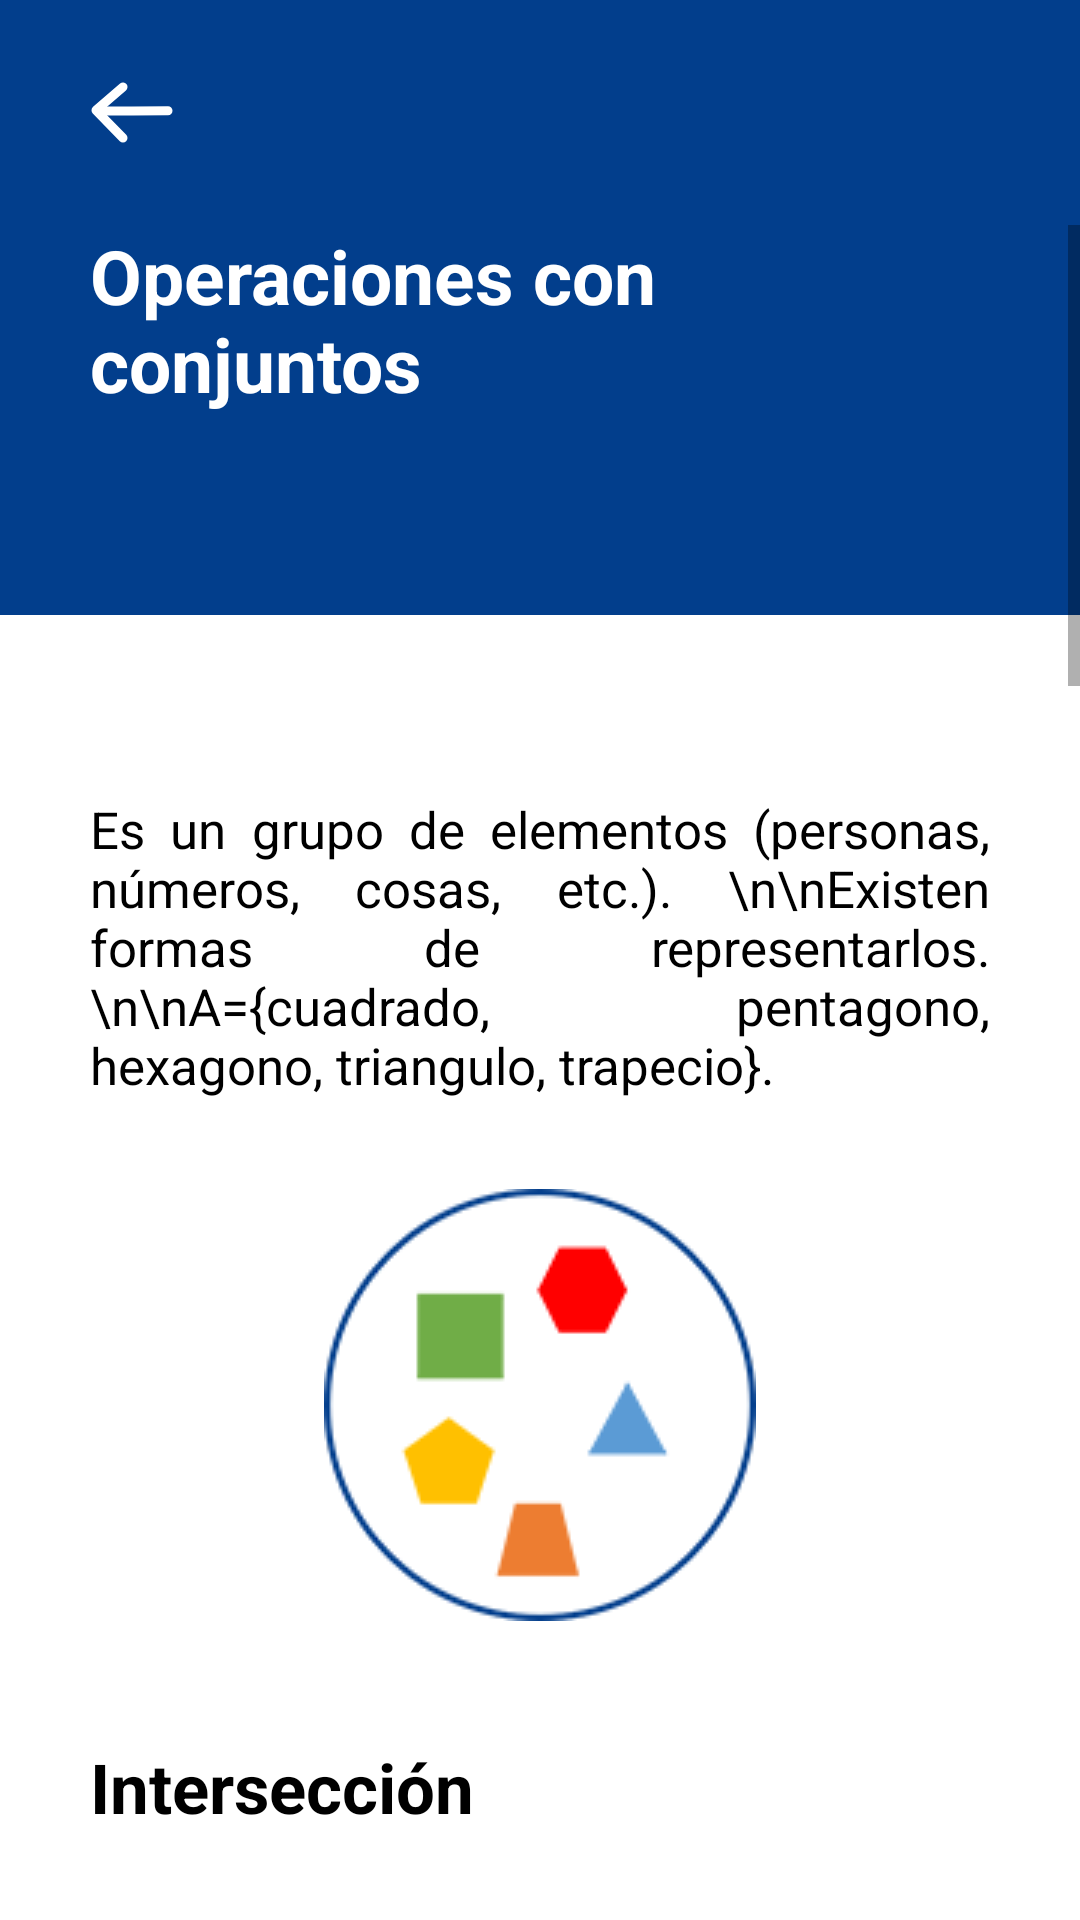

Layout XML and referenced resources for this Android screen:
<!-- AndroidManifest.xml: application theme Theme.Madis_v2 -->
<!-- res/layout/activity_occ_info.xml -->
<?xml version="1.0" encoding="utf-8"?>
<androidx.constraintlayout.widget.ConstraintLayout xmlns:android="http://schemas.android.com/apk/res/android"
    xmlns:app="http://schemas.android.com/apk/res-auto"
    xmlns:tools="http://schemas.android.com/tools"
    android:layout_width="match_parent"
    android:layout_height="match_parent"
    tools:context=".OCC_info_Activity">

    <LinearLayout
        android:layout_width="match_parent"
        android:layout_height="match_parent"
        android:orientation="vertical">
        <LinearLayout
            android:layout_width="match_parent"
            android:layout_height="75dp"
            android:background="#023E8C">
            <TextView
                android:id="@+id/bt_Salir_OCC"
                android:layout_width="wrap_content"
                android:layout_height="wrap_content"
                android:background="@drawable/ic_retroceso"
                android:layout_gravity="center"
                android:layout_marginLeft="30dp"
                android:backgroundTint="@color/white"></TextView>
        </LinearLayout>
        <ScrollView
            android:layout_width="match_parent"
            android:layout_height="wrap_content"
            tools:ignore="MissingConstraints">
            <LinearLayout
                android:layout_width="match_parent"
                android:layout_height="wrap_content"
                android:orientation="vertical">
                <TextView
                    android:paddingLeft="30dp"
                    android:paddingRight="30dp"
                    android:layout_width="match_parent"
                    android:layout_height="130dp"
                    android:background="#023E8C"
                    android:text="Operaciones con conjuntos"
                    android:textSize="25dp"
                    android:textStyle="bold"
                    android:textColor="@color/white">
                </TextView>
                <LinearLayout
                    android:padding="30dp"
                    android:layout_width="match_parent"
                    android:layout_height="wrap_content"
                    android:orientation="vertical"
                    android:gravity="center">

                    <TextView
                        android:layout_marginTop="30dp"
                        android:layout_width="match_parent"
                        android:layout_height="wrap_content"
                        android:text="Es un grupo de elementos (personas, números, cosas, etc.). \n\nExisten formas de representarlos. \n\nA={cuadrado, pentagono, hexagono, triangulo, trapecio}."
                        android:textColor="@color/black"
                        android:textSize="17dp"
                        android:justificationMode="inter_word">
                    </TextView>
                    <ImageView
                        android:padding="30dp"
                        android:layout_width="wrap_content"
                        android:layout_height="wrap_content"
                        android:src="@drawable/occ_1"></ImageView>
                    <TextView
                        android:layout_marginTop="10dp"
                        android:layout_width="match_parent"
                        android:layout_height="wrap_content"
                        android:text="Intersección"
                        android:textColor="@color/black"
                        android:textSize="23dp"
                        android:textStyle="bold">
                    </TextView>
                    <TextView
                        android:layout_marginTop="30dp"
                        android:layout_width="match_parent"
                        android:layout_height="wrap_content"
                        android:text="La intersección son todos los elementos compartidos entre dos o más conjuntos."
                        android:textColor="@color/black"
                        android:textSize="17dp"
                        android:justificationMode="inter_word">
                    </TextView>
                    <TextView
                        android:layout_marginTop="10dp"
                        android:layout_width="match_parent"
                        android:layout_height="wrap_content"
                        android:text="A ∩ B"
                        android:textColor="@color/black"
                        android:textSize="17dp"
                        android:textStyle="bold">
                    </TextView>
                    <ImageView
                        android:padding="40dp"
                        android:layout_width="wrap_content"
                        android:layout_height="wrap_content"
                        android:src="@drawable/occ_2"></ImageView>


                    <TextView
                        android:layout_marginTop="10dp"
                        android:layout_width="match_parent"
                        android:layout_height="wrap_content"
                        android:text="Unión"
                        android:textColor="@color/black"
                        android:textSize="23dp"
                        android:textStyle="bold">
                    </TextView>
                    <TextView
                        android:layout_marginTop="30dp"
                        android:layout_width="match_parent"
                        android:layout_height="wrap_content"
                        android:text="La unión es la suma de todos los elementos compartidos entre dos o más conjuntos."
                        android:textColor="@color/black"
                        android:textSize="17dp"
                        android:justificationMode="inter_word">
                    </TextView>
                    <TextView
                        android:layout_marginTop="10dp"
                        android:layout_width="match_parent"
                        android:layout_height="wrap_content"
                        android:text="A ∪ B ∪ C"
                        android:textColor="@color/black"
                        android:textSize="17dp"
                        android:textStyle="bold">
                    </TextView>
                    <ImageView
                        android:padding="40dp"
                        android:layout_width="wrap_content"
                        android:layout_height="wrap_content"
                        android:src="@drawable/occ_3"></ImageView>



                    <TextView
                        android:layout_marginTop="10dp"
                        android:layout_width="match_parent"
                        android:layout_height="wrap_content"
                        android:text="Diferencia"
                        android:textColor="@color/black"
                        android:textSize="23dp"
                        android:textStyle="bold">
                    </TextView>
                    <TextView
                        android:layout_marginTop="30dp"
                        android:layout_width="match_parent"
                        android:layout_height="wrap_content"
                        android:text="La diferencia son los elementos restantes de un conjunto, los elementos que no hacen intersección con los demás conjuntos."
                        android:textColor="@color/black"
                        android:textSize="17dp"
                        android:justificationMode="inter_word">
                    </TextView>
                    <TextView
                        android:layout_marginTop="10dp"
                        android:layout_width="match_parent"
                        android:layout_height="wrap_content"
                        android:text="B - (A ∪ C)"
                        android:textColor="@color/black"
                        android:textSize="17dp"
                        android:textStyle="bold">
                    </TextView>
                    <ImageView
                        android:padding="40dp"
                        android:layout_width="wrap_content"
                        android:layout_height="wrap_content"
                        android:src="@drawable/occ_4"></ImageView>



                    <TextView
                        android:id="@+id/bt_Ejercicios_OCC"
                        android:layout_marginTop="80dp"
                        android:layout_width="wrap_content"
                        android:layout_height="wrap_content"
                        android:background="@drawable/ic_btn"
                        android:text="IR A LA PRÁCTICA"
                        android:textStyle="bold"
                        android:textSize="20dp"
                        android:layout_gravity="center"
                        android:gravity="center"
                        android:textColor="@color/white"></TextView>
                </LinearLayout>
            </LinearLayout>
        </ScrollView>
    </LinearLayout>

</androidx.constraintlayout.widget.ConstraintLayout>
<!-- resources referenced by this layout -->
<resources>
  <!-- drawable ic_btn (drawable) -->
  <vector xmlns:android="http://schemas.android.com/apk/res/android"
      android:width="347dp"
      android:height="65dp"
      android:viewportWidth="347"
      android:viewportHeight="65">
    <path
        android:pathData="M10,0L337,0A10,10 0,0 1,347 10L347,55A10,10 0,0 1,337 65L10,65A10,10 0,0 1,0 55L0,10A10,10 0,0 1,10 0z"
        android:strokeWidth="1"
        android:fillColor="#023E8C"
        android:fillType="evenOdd"
        android:strokeColor="#00000000"/>
  </vector>
  <!-- drawable ic_retroceso (drawable) -->
  <vector xmlns:android="http://schemas.android.com/apk/res/android"
      android:width="28dp"
      android:height="21dp"
      android:viewportWidth="28"
      android:viewportHeight="21">
    <path
        android:pathData="M11,19l-9,-9.2404l9,-7.7596"
        android:strokeLineJoin="round"
        android:strokeWidth="3"
        android:fillColor="#00000000"
        android:strokeColor="#000000"
        android:fillType="evenOdd"
        android:strokeLineCap="round"/>
    <path
        android:pathData="M4,10l9.9587,-0.0414l12.0413,-0.0501"
        android:strokeLineJoin="round"
        android:strokeWidth="3"
        android:fillColor="#00000000"
        android:strokeColor="#000000"
        android:fillType="evenOdd"
        android:strokeLineCap="round"/>
  </vector>
  <!-- drawable occ_1: png bitmap (drawable, 15695 bytes) -->
  <!-- drawable occ_2: png bitmap (drawable, 5339 bytes) -->
  <!-- drawable occ_3: png bitmap (drawable, 8517 bytes) -->
  <!-- drawable occ_4: png bitmap (drawable, 8578 bytes) -->
  <style name="Theme.Madis_v2" parent="Theme.MaterialComponents.DayNight.NoActionBar">
          
          <item name="colorPrimary">@color/purple_500</item>
          <item name="colorPrimaryVariant">@color/purple_700</item>
          <item name="colorOnPrimary">@color/white</item>
          
          <item name="colorSecondary">@color/teal_200</item>
          <item name="colorSecondaryVariant">@color/teal_700</item>
          <item name="colorOnSecondary">@color/black</item>
          
          <item name="android:statusBarColor" tools:targetApi="l">?attr/colorPrimaryVariant</item>
          
      </style>
  <!-- not gathered from this repository: default colours our renderer supplied (Android Studio template values) -->
  <color name="purple_500">#FF6200EE</color>
  <color name="purple_700">#FF3700B3</color>
  <color name="teal_200">#FF03DAC5</color>
  <color name="teal_700">#FF018786</color>
  <color name="black">#FF000000</color>
  <color name="white">#FFFFFFFF</color>
</resources>
